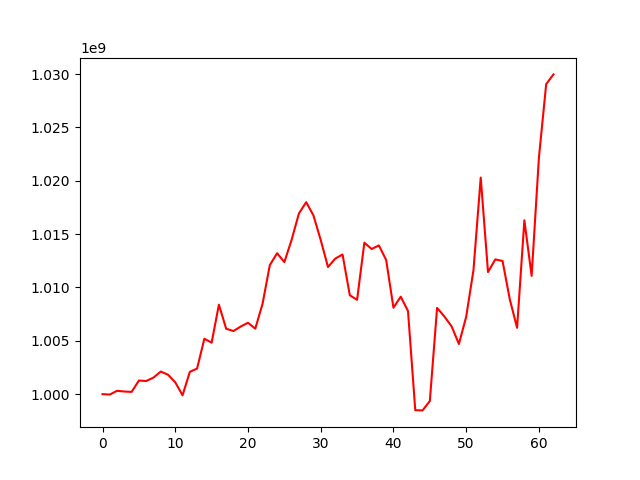

Data behind this chart, as committed beside it:
, 0
0, 1000000000
1, 999961291
2, 1000311979
3, 1000245234
4, 1000210318
5, 1001277202
6, 1001230349
7, 1001548444
8, 1002115408
9, 1001819400
10, 1001105175
11, 999889710
12, 1002086216
13, 1002398285
14, 1005193829
15, 1004822817
16, 1008383393
17, 1006128957
18, 1005912072
19, 1006336889
20, 1006689235
21, 1006134124
22, 1008461458
23, 1012090138
24, 1013205574
25, 1012372201
26, 1014466276
27, 1016931777
28, 1017990027
29, 1016748480
30, 1014437860
31, 1011910828
32, 1012702822
33, 1013085855
34, 1009267679
35, 1008841957
36, 1014194211
37, 1013601099
38, 1013936235
39, 1012566645
40, 1008096896
41, 1009132068
42, 1007790514
43, 998490565
44, 998475604
45, 999346122
46, 1008084448
47, 1007274749
48, 1006351938
49, 1004697290
50, 1007252200
51, 1011608875
52, 1020298492
53, 1011440369
54, 1012624682
55, 1012479354
56, 1008871227
57, 1006216643
58, 1016290969
59, 1011084966
... 3 more rows
